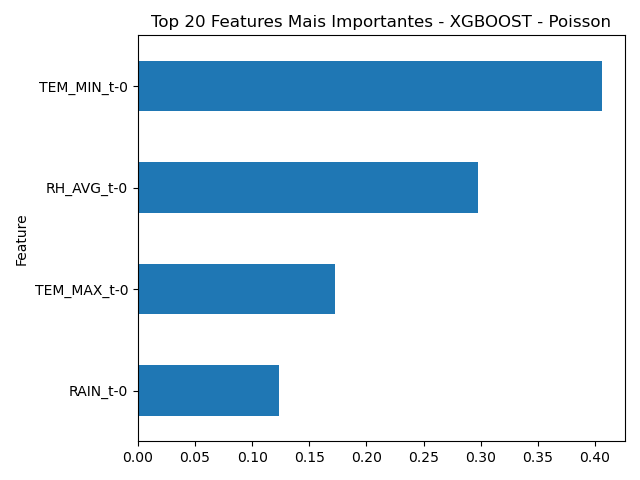

Values plotted in this chart, from the file beside it:
Feature, Importance
TEM_MIN_t-0, 0.4061
RH_AVG_t-0, 0.2979
TEM_MAX_t-0, 0.1721
RAIN_t-0, 0.1238
